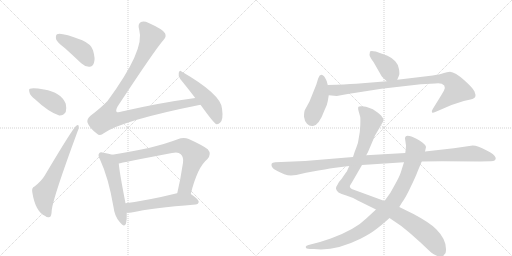
t = 0.00 s
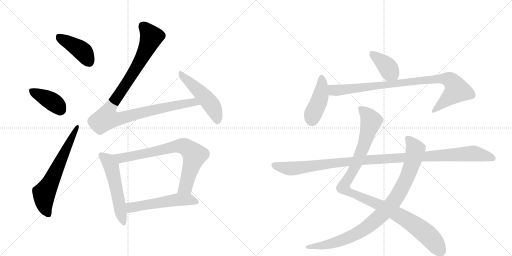
t = 2.29 s
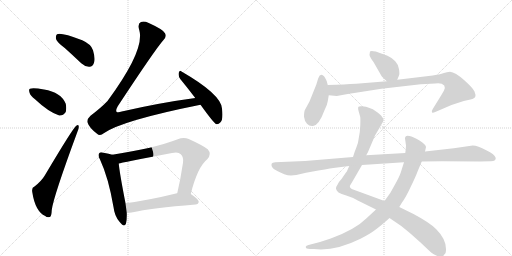
t = 4.58 s
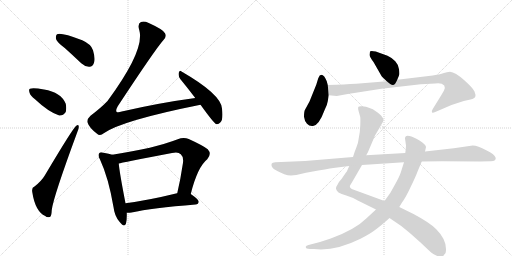
t = 6.87 s
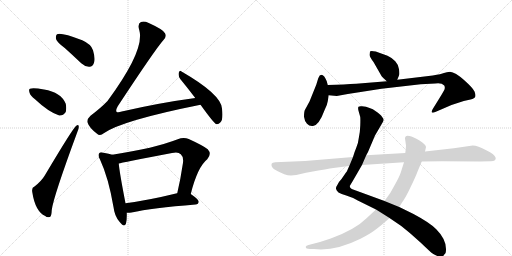
t = 9.16 s
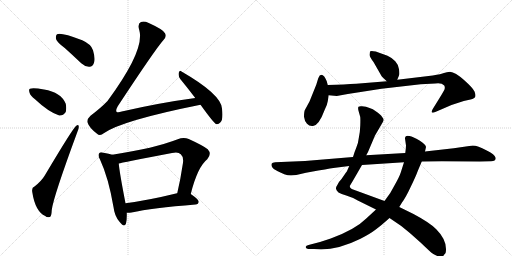
t = 11.45 s

The animated SVG that drew these frames (rendered in a browser with its animation timeline set to each time). Animation: 14 CSS @keyframes rules; one cycle of 11.45 s.

<svg version="1.1" viewBox="0 0 2048 1024" xmlns="http://www.w3.org/2000/svg">
  <g stroke="lightgray" stroke-dasharray="1,1" stroke-width="1" transform="scale(4, 4)">
    <line x1="0" y1="0" x2="256" y2="256"></line>
    <line x1="256" y1="0" x2="0" y2="256"></line>
    <line x1="128" y1="0" x2="128" y2="256"></line>
    <line x1="0" y1="128" x2="256" y2="128"></line>
    <line x1="256" y1="0" x2="512" y2="256"></line>
    <line x1="512" y1="0" x2="256" y2="256"></line>
    <line x1="384" y1="0" x2="384" y2="256"></line>
    <line x1="256" y1="128" x2="512" y2="128"></line>
  </g>
<g transform="scale(1, -1) translate(0, -850)">
   <style type="text/css">
    @keyframes keyframes0 {
      from {
       stroke: black;
       stroke-dashoffset: 421;
       stroke-width: 128;
       }
       58% {
       animation-timing-function: step-end;
       stroke: black;
       stroke-dashoffset: 0;
       stroke-width: 128;
       }
       to {
       stroke: black;
       stroke-width: 1024;
       }
       }
       #make-me-a-hanzi-animation-0 {
         animation: keyframes0 0.592611s both;
         animation-delay: 0.000000s;
         animation-timing-function: linear;
       }
    @keyframes keyframes1 {
      from {
       stroke: black;
       stroke-dashoffset: 398;
       stroke-width: 128;
       }
       56% {
       animation-timing-function: step-end;
       stroke: black;
       stroke-dashoffset: 0;
       stroke-width: 128;
       }
       to {
       stroke: black;
       stroke-width: 1024;
       }
       }
       #make-me-a-hanzi-animation-1 {
         animation: keyframes1 0.573893s both;
         animation-delay: 0.592611s;
         animation-timing-function: linear;
       }
    @keyframes keyframes2 {
      from {
       stroke: black;
       stroke-dashoffset: 639;
       stroke-width: 128;
       }
       68% {
       animation-timing-function: step-end;
       stroke: black;
       stroke-dashoffset: 0;
       stroke-width: 128;
       }
       to {
       stroke: black;
       stroke-width: 1024;
       }
       }
       #make-me-a-hanzi-animation-2 {
         animation: keyframes2 0.770020s both;
         animation-delay: 1.166504s;
         animation-timing-function: linear;
       }
    @keyframes keyframes3 {
      from {
       stroke: black;
       stroke-dashoffset: 1060;
       stroke-width: 128;
       }
       78% {
       animation-timing-function: step-end;
       stroke: black;
       stroke-dashoffset: 0;
       stroke-width: 128;
       }
       to {
       stroke: black;
       stroke-width: 1024;
       }
       }
       #make-me-a-hanzi-animation-3 {
         animation: keyframes3 1.112630s both;
         animation-delay: 1.936523s;
         animation-timing-function: linear;
       }
    @keyframes keyframes4 {
      from {
       stroke: black;
       stroke-dashoffset: 499;
       stroke-width: 128;
       }
       62% {
       animation-timing-function: step-end;
       stroke: black;
       stroke-dashoffset: 0;
       stroke-width: 128;
       }
       to {
       stroke: black;
       stroke-width: 1024;
       }
       }
       #make-me-a-hanzi-animation-4 {
         animation: keyframes4 0.656087s both;
         animation-delay: 3.049154s;
         animation-timing-function: linear;
       }
    @keyframes keyframes5 {
      from {
       stroke: black;
       stroke-dashoffset: 544;
       stroke-width: 128;
       }
       64% {
       animation-timing-function: step-end;
       stroke: black;
       stroke-dashoffset: 0;
       stroke-width: 128;
       }
       to {
       stroke: black;
       stroke-width: 1024;
       }
       }
       #make-me-a-hanzi-animation-5 {
         animation: keyframes5 0.692708s both;
         animation-delay: 3.705241s;
         animation-timing-function: linear;
       }
    @keyframes keyframes6 {
      from {
       stroke: black;
       stroke-dashoffset: 760;
       stroke-width: 128;
       }
       71% {
       animation-timing-function: step-end;
       stroke: black;
       stroke-dashoffset: 0;
       stroke-width: 128;
       }
       to {
       stroke: black;
       stroke-width: 1024;
       }
       }
       #make-me-a-hanzi-animation-6 {
         animation: keyframes6 0.868490s both;
         animation-delay: 4.397949s;
         animation-timing-function: linear;
       }
    @keyframes keyframes7 {
      from {
       stroke: black;
       stroke-dashoffset: 541;
       stroke-width: 128;
       }
       64% {
       animation-timing-function: step-end;
       stroke: black;
       stroke-dashoffset: 0;
       stroke-width: 128;
       }
       to {
       stroke: black;
       stroke-width: 1024;
       }
       }
       #make-me-a-hanzi-animation-7 {
         animation: keyframes7 0.690267s both;
         animation-delay: 5.266439s;
         animation-timing-function: linear;
       }
    @keyframes keyframes8 {
      from {
       stroke: black;
       stroke-dashoffset: 392;
       stroke-width: 128;
       }
       56% {
       animation-timing-function: step-end;
       stroke: black;
       stroke-dashoffset: 0;
       stroke-width: 128;
       }
       to {
       stroke: black;
       stroke-width: 1024;
       }
       }
       #make-me-a-hanzi-animation-8 {
         animation: keyframes8 0.569010s both;
         animation-delay: 5.956706s;
         animation-timing-function: linear;
       }
    @keyframes keyframes9 {
      from {
       stroke: black;
       stroke-dashoffset: 428;
       stroke-width: 128;
       }
       58% {
       animation-timing-function: step-end;
       stroke: black;
       stroke-dashoffset: 0;
       stroke-width: 128;
       }
       to {
       stroke: black;
       stroke-width: 1024;
       }
       }
       #make-me-a-hanzi-animation-9 {
         animation: keyframes9 0.598307s both;
         animation-delay: 6.525716s;
         animation-timing-function: linear;
       }
    @keyframes keyframes10 {
      from {
       stroke: black;
       stroke-dashoffset: 920;
       stroke-width: 128;
       }
       75% {
       animation-timing-function: step-end;
       stroke: black;
       stroke-dashoffset: 0;
       stroke-width: 128;
       }
       to {
       stroke: black;
       stroke-width: 1024;
       }
       }
       #make-me-a-hanzi-animation-10 {
         animation: keyframes10 0.998698s both;
         animation-delay: 7.124023s;
         animation-timing-function: linear;
       }
    @keyframes keyframes11 {
      from {
       stroke: black;
       stroke-dashoffset: 1087;
       stroke-width: 128;
       }
       78% {
       animation-timing-function: step-end;
       stroke: black;
       stroke-dashoffset: 0;
       stroke-width: 128;
       }
       to {
       stroke: black;
       stroke-width: 1024;
       }
       }
       #make-me-a-hanzi-animation-11 {
         animation: keyframes11 1.134603s both;
         animation-delay: 8.122721s;
         animation-timing-function: linear;
       }
    @keyframes keyframes12 {
      from {
       stroke: black;
       stroke-dashoffset: 938;
       stroke-width: 128;
       }
       75% {
       animation-timing-function: step-end;
       stroke: black;
       stroke-dashoffset: 0;
       stroke-width: 128;
       }
       to {
       stroke: black;
       stroke-width: 1024;
       }
       }
       #make-me-a-hanzi-animation-12 {
         animation: keyframes12 1.013346s both;
         animation-delay: 9.257324s;
         animation-timing-function: linear;
       }
    @keyframes keyframes13 {
      from {
       stroke: black;
       stroke-dashoffset: 1137;
       stroke-width: 128;
       }
       79% {
       animation-timing-function: step-end;
       stroke: black;
       stroke-dashoffset: 0;
       stroke-width: 128;
       }
       to {
       stroke: black;
       stroke-width: 1024;
       }
       }
       #make-me-a-hanzi-animation-13 {
         animation: keyframes13 1.175293s both;
         animation-delay: 10.270671s;
         animation-timing-function: linear;
       }
</style>
<path d="M 259 658 Q 290 630 325 597 Q 341 582 358 583 Q 371 583 376 599 Q 382 615 372 649 Q 365 673 329 689 Q 242 722 228 713 Q 222 709 224 694 Q 228 681 259 658 Z" fill="lightgray"></path> 
<path d="M 140 453 Q 194 402 237 388 Q 253 387 263 402 Q 267 417 263 435 Q 244 481 176 492 Q 131 501 120 495 Q 114 494 118 480 Q 121 467 140 453 Z" fill="lightgray"></path> 
<path d="M 138 104 Q 126 100 129 82 Q 141 4 181 -14 Q 188 -21 199 -18 Q 206 -17 207 10 Q 213 61 309 321 Q 316 337 315 344 Q 314 354 305 347 Q 292 338 179 148 Q 166 126 138 104 Z" fill="lightgray"></path> 
<path d="M 781 458 Q 639 439 487 404 Q 471 398 466 403 Q 462 409 471 425 Q 621 653 654 690 Q 667 703 660 717 Q 653 732 595 758 Q 576 767 564 762 Q 549 755 557 730 Q 581 651 430 446 Q 403 418 362 387 Q 346 372 350 360 Q 357 339 387 316 Q 400 303 415 317 Q 487 368 802 431 C 831 437 811 462 781 458 Z" fill="lightgray"></path> 
<path d="M 802 431 Q 854 359 864 354 Q 873 351 881 360 Q 894 372 888 416 Q 884 473 726 564 Q 719 571 715 559 Q 712 546 721 534 Q 749 500 781 458 L 802 431 Z" fill="lightgray"></path> 
<path d="M 449 231 Q 437 235 414 239 Q 401 243 397 237 Q 390 230 400 212 Q 434 139 454 22 Q 458 -14 478 -37 Q 497 -62 504 -44 Q 508 -28 507 -1 L 502 37 Q 478 160 475 196 C 472 224 472 224 449 231 Z" fill="lightgray"></path> 
<path d="M 763 74 Q 790 182 829 213 Q 848 234 831 253 Q 812 268 755 294 Q 734 303 711 293 Q 618 257 449 231 C 419 226 446 189 475 196 Q 484 199 688 238 Q 713 244 723 233 Q 735 223 732 199 Q 722 132 709 77 C 702 48 755 45 763 74 Z" fill="lightgray"></path> 
<path d="M 507 -1 Q 514 -2 526 0 Q 607 18 782 32 Q 794 33 795 43 Q 795 52 763 74 C 747 85 738 83 709 77 L 708 77 Q 594 49 502 37 C 472 33 477 0 507 -1 Z" fill="lightgray"></path> 
<path d="M 1589 531 L 1596 548 Q 1599 554 1596 573 Q 1594 591 1581 605 Q 1568 619 1550 627 L 1503 644 Q 1482 649 1480 644 L 1478 631 Q 1478 623 1494 602 L 1526 546 Q 1528 542 1547 525 C 1569 505 1578 503 1589 531 Z" fill="lightgray"></path> 
<path d="M 1311 445 L 1315 469 L 1311 510 L 1307 525 Q 1304 533 1297 544 Q 1282 560 1273 537 L 1265 511 L 1238 444 L 1220 411 Q 1216 404 1216 383 Q 1218 366 1228 355 Q 1238 344 1252 346 Q 1276 349 1298 409 Q 1309 430 1311 445 Z" fill="lightgray"></path> 
<path d="M 1315 469 L 1347 466 L 1391 474 L 1526 495 L 1683 513 L 1741 516 Q 1766 520 1777 508 Q 1782 499 1776 488 Q 1770 477 1757 456 L 1731 414 Q 1725 404 1728 400 Q 1732 398 1741 402 L 1769 414 Q 1806 432 1855 446 L 1882 452 Q 1899 456 1901 463 Q 1904 469 1898 484 Q 1892 498 1856 530 Q 1821 561 1800 563 Q 1787 561 1776 558 Q 1766 554 1731 548 L 1589 531 L 1547 525 L 1425 515 Q 1381 512 1311 510 C 1281 509 1285 472 1315 469 Z" fill="lightgray"></path> 
<path d="M 1397 186 L 1389 168 Q 1388 165 1384 160 L 1366 134 Q 1353 120 1351 113 Q 1343 101 1344 95 Q 1345 88 1354 80 Q 1364 74 1385 68 Q 1406 62 1431 48 L 1504 12 L 1558 -22 L 1605 -54 Q 1640 -81 1681 -119 Q 1722 -158 1726 -161 Q 1731 -165 1745 -172 Q 1760 -180 1773 -174 Q 1776 -169 1780 -165 Q 1784 -162 1784 -146 Q 1784 -106 1745 -67 Q 1720 -41 1654 -6 L 1597 22 L 1538 46 L 1407 94 Q 1399 99 1399 106 L 1411 126 L 1448 190 L 1465 229 L 1472 242 L 1500 308 L 1528 356 Q 1534 366 1534 370 Q 1535 373 1528 383 Q 1522 392 1503 405 Q 1481 422 1448 425 Q 1437 426 1434 423 Q 1431 420 1434 407 L 1441 382 Q 1442 372 1441 347 Q 1440 322 1436 303 Q 1433 277 1425 259 Q 1417 240 1412 222 L 1397 186 Z" fill="lightgray"></path> 
<path d="M 1504 12 L 1465 -24 Q 1421 -68 1323 -104 L 1280 -118 L 1234 -130 Q 1224 -133 1223 -137 Q 1222 -146 1240 -146 L 1256 -146 Q 1340 -156 1442 -105 Q 1481 -85 1503 -68 Q 1526 -51 1558 -22 L 1597 22 L 1608 40 Q 1623 60 1643 103 Q 1664 146 1671 166 L 1687 204 L 1700 244 L 1704 262 Q 1704 272 1678 288 Q 1652 304 1638 306 Q 1625 308 1624 305 Q 1620 304 1620 296 L 1624 268 Q 1624 259 1621 238 L 1616 201 L 1603 160 Q 1598 144 1580 112 L 1561 78 L 1538 46 L 1504 12 Z" fill="lightgray"></path> 
<path d="M 1164 148 L 1185 150 L 1224 159 L 1273 168 Q 1332 178 1341 179 L 1397 186 L 1448 190 L 1616 201 L 1687 204 L 1767 205 L 1920 204 L 1961 205 Q 1983 204 1983 218 Q 1983 223 1972 233 Q 1962 242 1945 249 Q 1911 268 1891 268 L 1815 257 L 1700 244 L 1621 238 L 1465 229 L 1412 222 L 1220 206 L 1101 201 Q 1089 200 1087 196 Q 1084 192 1088 182 Q 1093 172 1111 165 L 1137 153 Q 1151 148 1164 148 Z" fill="lightgray"></path> 
      <clipPath id="make-me-a-hanzi-clip-0">
      <path d="M 259 658 Q 290 630 325 597 Q 341 582 358 583 Q 371 583 376 599 Q 382 615 372 649 Q 365 673 329 689 Q 242 722 228 713 Q 222 709 224 694 Q 228 681 259 658 Z" fill="lightgray"></path>
      </clipPath>
      <path clip-path="url(#make-me-a-hanzi-clip-0)" d="M 233 705 L 329 646 L 357 602 " fill="none" id="make-me-a-hanzi-animation-0" stroke-dasharray="293 586" stroke-linecap="round"></path>

      <clipPath id="make-me-a-hanzi-clip-1">
      <path d="M 140 453 Q 194 402 237 388 Q 253 387 263 402 Q 267 417 263 435 Q 244 481 176 492 Q 131 501 120 495 Q 114 494 118 480 Q 121 467 140 453 Z" fill="lightgray"></path>
      </clipPath>
      <path clip-path="url(#make-me-a-hanzi-clip-1)" d="M 126 487 L 212 442 L 244 411 " fill="none" id="make-me-a-hanzi-animation-1" stroke-dasharray="270 540" stroke-linecap="round"></path>

      <clipPath id="make-me-a-hanzi-clip-2">
      <path d="M 138 104 Q 126 100 129 82 Q 141 4 181 -14 Q 188 -21 199 -18 Q 206 -17 207 10 Q 213 61 309 321 Q 316 337 315 344 Q 314 354 305 347 Q 292 338 179 148 Q 166 126 138 104 Z" fill="lightgray"></path>
      </clipPath>
      <path clip-path="url(#make-me-a-hanzi-clip-2)" d="M 193 -8 L 179 24 L 176 74 L 309 341 " fill="none" id="make-me-a-hanzi-animation-2" stroke-dasharray="511 1022" stroke-linecap="round"></path>

      <clipPath id="make-me-a-hanzi-clip-3">
      <path d="M 781 458 Q 639 439 487 404 Q 471 398 466 403 Q 462 409 471 425 Q 621 653 654 690 Q 667 703 660 717 Q 653 732 595 758 Q 576 767 564 762 Q 549 755 557 730 Q 581 651 430 446 Q 403 418 362 387 Q 346 372 350 360 Q 357 339 387 316 Q 400 303 415 317 Q 487 368 802 431 C 831 437 811 462 781 458 Z" fill="lightgray"></path>
      </clipPath>
      <path clip-path="url(#make-me-a-hanzi-clip-3)" d="M 571 747 L 606 703 L 601 690 L 544 576 L 435 411 L 428 377 L 480 375 L 609 410 L 774 442 L 790 429 " fill="none" id="make-me-a-hanzi-animation-3" stroke-dasharray="932 1864" stroke-linecap="round"></path>

      <clipPath id="make-me-a-hanzi-clip-4">
      <path d="M 802 431 Q 854 359 864 354 Q 873 351 881 360 Q 894 372 888 416 Q 884 473 726 564 Q 719 571 715 559 Q 712 546 721 534 Q 749 500 781 458 L 802 431 Z" fill="lightgray"></path>
      </clipPath>
      <path clip-path="url(#make-me-a-hanzi-clip-4)" d="M 725 553 L 842 435 L 860 403 L 868 364 " fill="none" id="make-me-a-hanzi-animation-4" stroke-dasharray="371 742" stroke-linecap="round"></path>

      <clipPath id="make-me-a-hanzi-clip-5">
      <path d="M 449 231 Q 437 235 414 239 Q 401 243 397 237 Q 390 230 400 212 Q 434 139 454 22 Q 458 -14 478 -37 Q 497 -62 504 -44 Q 508 -28 507 -1 L 502 37 Q 478 160 475 196 C 472 224 472 224 449 231 Z" fill="lightgray"></path>
      </clipPath>
      <path clip-path="url(#make-me-a-hanzi-clip-5)" d="M 405 229 L 428 211 L 445 185 L 492 -38 " fill="none" id="make-me-a-hanzi-animation-5" stroke-dasharray="416 832" stroke-linecap="round"></path>

      <clipPath id="make-me-a-hanzi-clip-6">
      <path d="M 763 74 Q 790 182 829 213 Q 848 234 831 253 Q 812 268 755 294 Q 734 303 711 293 Q 618 257 449 231 C 419 226 446 189 475 196 Q 484 199 688 238 Q 713 244 723 233 Q 735 223 732 199 Q 722 132 709 77 C 702 48 755 45 763 74 Z" fill="lightgray"></path>
      </clipPath>
      <path clip-path="url(#make-me-a-hanzi-clip-6)" d="M 459 230 L 488 218 L 715 266 L 749 258 L 778 229 L 742 102 L 716 83 " fill="none" id="make-me-a-hanzi-animation-6" stroke-dasharray="632 1264" stroke-linecap="round"></path>

      <clipPath id="make-me-a-hanzi-clip-7">
      <path d="M 507 -1 Q 514 -2 526 0 Q 607 18 782 32 Q 794 33 795 43 Q 795 52 763 74 C 747 85 738 83 709 77 L 708 77 Q 594 49 502 37 C 472 33 477 0 507 -1 Z" fill="lightgray"></path>
      </clipPath>
      <path clip-path="url(#make-me-a-hanzi-clip-7)" d="M 509 32 L 523 20 L 706 51 L 761 52 L 785 43 " fill="none" id="make-me-a-hanzi-animation-7" stroke-dasharray="413 826" stroke-linecap="round"></path>

      <clipPath id="make-me-a-hanzi-clip-8">
      <path d="M 1589 531 L 1596 548 Q 1599 554 1596 573 Q 1594 591 1581 605 Q 1568 619 1550 627 L 1503 644 Q 1482 649 1480 644 L 1478 631 Q 1478 623 1494 602 L 1526 546 Q 1528 542 1547 525 C 1569 505 1578 503 1589 531 Z" fill="lightgray"></path>
      </clipPath>
      <path clip-path="url(#make-me-a-hanzi-clip-8)" d="M 1487 636 L 1541 592 L 1581 539 " fill="none" id="make-me-a-hanzi-animation-8" stroke-dasharray="264 528" stroke-linecap="round"></path>

      <clipPath id="make-me-a-hanzi-clip-9">
      <path d="M 1311 445 L 1315 469 L 1311 510 L 1307 525 Q 1304 533 1297 544 Q 1282 560 1273 537 L 1265 511 L 1238 444 L 1220 411 Q 1216 404 1216 383 Q 1218 366 1228 355 Q 1238 344 1252 346 Q 1276 349 1298 409 Q 1309 430 1311 445 Z" fill="lightgray"></path>
      </clipPath>
      <path clip-path="url(#make-me-a-hanzi-clip-9)" d="M 1286 538 L 1284 473 L 1248 372 " fill="none" id="make-me-a-hanzi-animation-9" stroke-dasharray="300 600" stroke-linecap="round"></path>

      <clipPath id="make-me-a-hanzi-clip-10">
      <path d="M 1315 469 L 1347 466 L 1391 474 L 1526 495 L 1683 513 L 1741 516 Q 1766 520 1777 508 Q 1782 499 1776 488 Q 1770 477 1757 456 L 1731 414 Q 1725 404 1728 400 Q 1732 398 1741 402 L 1769 414 Q 1806 432 1855 446 L 1882 452 Q 1899 456 1901 463 Q 1904 469 1898 484 Q 1892 498 1856 530 Q 1821 561 1800 563 Q 1787 561 1776 558 Q 1766 554 1731 548 L 1589 531 L 1547 525 L 1425 515 Q 1381 512 1311 510 C 1281 509 1285 472 1315 469 Z" fill="lightgray"></path>
      </clipPath>
      <path clip-path="url(#make-me-a-hanzi-clip-10)" d="M 1320 504 L 1331 491 L 1344 488 L 1744 535 L 1801 529 L 1828 489 L 1734 406 " fill="none" id="make-me-a-hanzi-animation-10" stroke-dasharray="792 1584" stroke-linecap="round"></path>

      <clipPath id="make-me-a-hanzi-clip-11">
      <path d="M 1397 186 L 1389 168 Q 1388 165 1384 160 L 1366 134 Q 1353 120 1351 113 Q 1343 101 1344 95 Q 1345 88 1354 80 Q 1364 74 1385 68 Q 1406 62 1431 48 L 1504 12 L 1558 -22 L 1605 -54 Q 1640 -81 1681 -119 Q 1722 -158 1726 -161 Q 1731 -165 1745 -172 Q 1760 -180 1773 -174 Q 1776 -169 1780 -165 Q 1784 -162 1784 -146 Q 1784 -106 1745 -67 Q 1720 -41 1654 -6 L 1597 22 L 1538 46 L 1407 94 Q 1399 99 1399 106 L 1411 126 L 1448 190 L 1465 229 L 1472 242 L 1500 308 L 1528 356 Q 1534 366 1534 370 Q 1535 373 1528 383 Q 1522 392 1503 405 Q 1481 422 1448 425 Q 1437 426 1434 423 Q 1431 420 1434 407 L 1441 382 Q 1442 372 1441 347 Q 1440 322 1436 303 Q 1433 277 1425 259 Q 1417 240 1412 222 L 1397 186 Z" fill="lightgray"></path>
      </clipPath>
      <path clip-path="url(#make-me-a-hanzi-clip-11)" d="M 1442 418 L 1484 366 L 1436 219 L 1404 153 L 1377 114 L 1376 97 L 1395 82 L 1509 34 L 1647 -41 L 1730 -110 L 1763 -159 " fill="none" id="make-me-a-hanzi-animation-11" stroke-dasharray="959 1918" stroke-linecap="round"></path>

      <clipPath id="make-me-a-hanzi-clip-12">
      <path d="M 1504 12 L 1465 -24 Q 1421 -68 1323 -104 L 1280 -118 L 1234 -130 Q 1224 -133 1223 -137 Q 1222 -146 1240 -146 L 1256 -146 Q 1340 -156 1442 -105 Q 1481 -85 1503 -68 Q 1526 -51 1558 -22 L 1597 22 L 1608 40 Q 1623 60 1643 103 Q 1664 146 1671 166 L 1687 204 L 1700 244 L 1704 262 Q 1704 272 1678 288 Q 1652 304 1638 306 Q 1625 308 1624 305 Q 1620 304 1620 296 L 1624 268 Q 1624 259 1621 238 L 1616 201 L 1603 160 Q 1598 144 1580 112 L 1561 78 L 1538 46 L 1504 12 Z" fill="lightgray"></path>
      </clipPath>
      <path clip-path="url(#make-me-a-hanzi-clip-12)" d="M 1632 296 L 1662 253 L 1653 211 L 1621 124 L 1560 25 L 1463 -63 L 1420 -88 L 1333 -123 L 1231 -137 " fill="none" id="make-me-a-hanzi-animation-12" stroke-dasharray="810 1620" stroke-linecap="round"></path>

      <clipPath id="make-me-a-hanzi-clip-13">
      <path d="M 1164 148 L 1185 150 L 1224 159 L 1273 168 Q 1332 178 1341 179 L 1397 186 L 1448 190 L 1616 201 L 1687 204 L 1767 205 L 1920 204 L 1961 205 Q 1983 204 1983 218 Q 1983 223 1972 233 Q 1962 242 1945 249 Q 1911 268 1891 268 L 1815 257 L 1700 244 L 1621 238 L 1465 229 L 1412 222 L 1220 206 L 1101 201 Q 1089 200 1087 196 Q 1084 192 1088 182 Q 1093 172 1111 165 L 1137 153 Q 1151 148 1164 148 Z" fill="lightgray"></path>
      </clipPath>
      <path clip-path="url(#make-me-a-hanzi-clip-13)" d="M 1097 190 L 1167 176 L 1447 209 L 1888 236 L 1972 217 " fill="none" id="make-me-a-hanzi-animation-13" stroke-dasharray="1009 2018" stroke-linecap="round"></path>

</g>
</svg>
